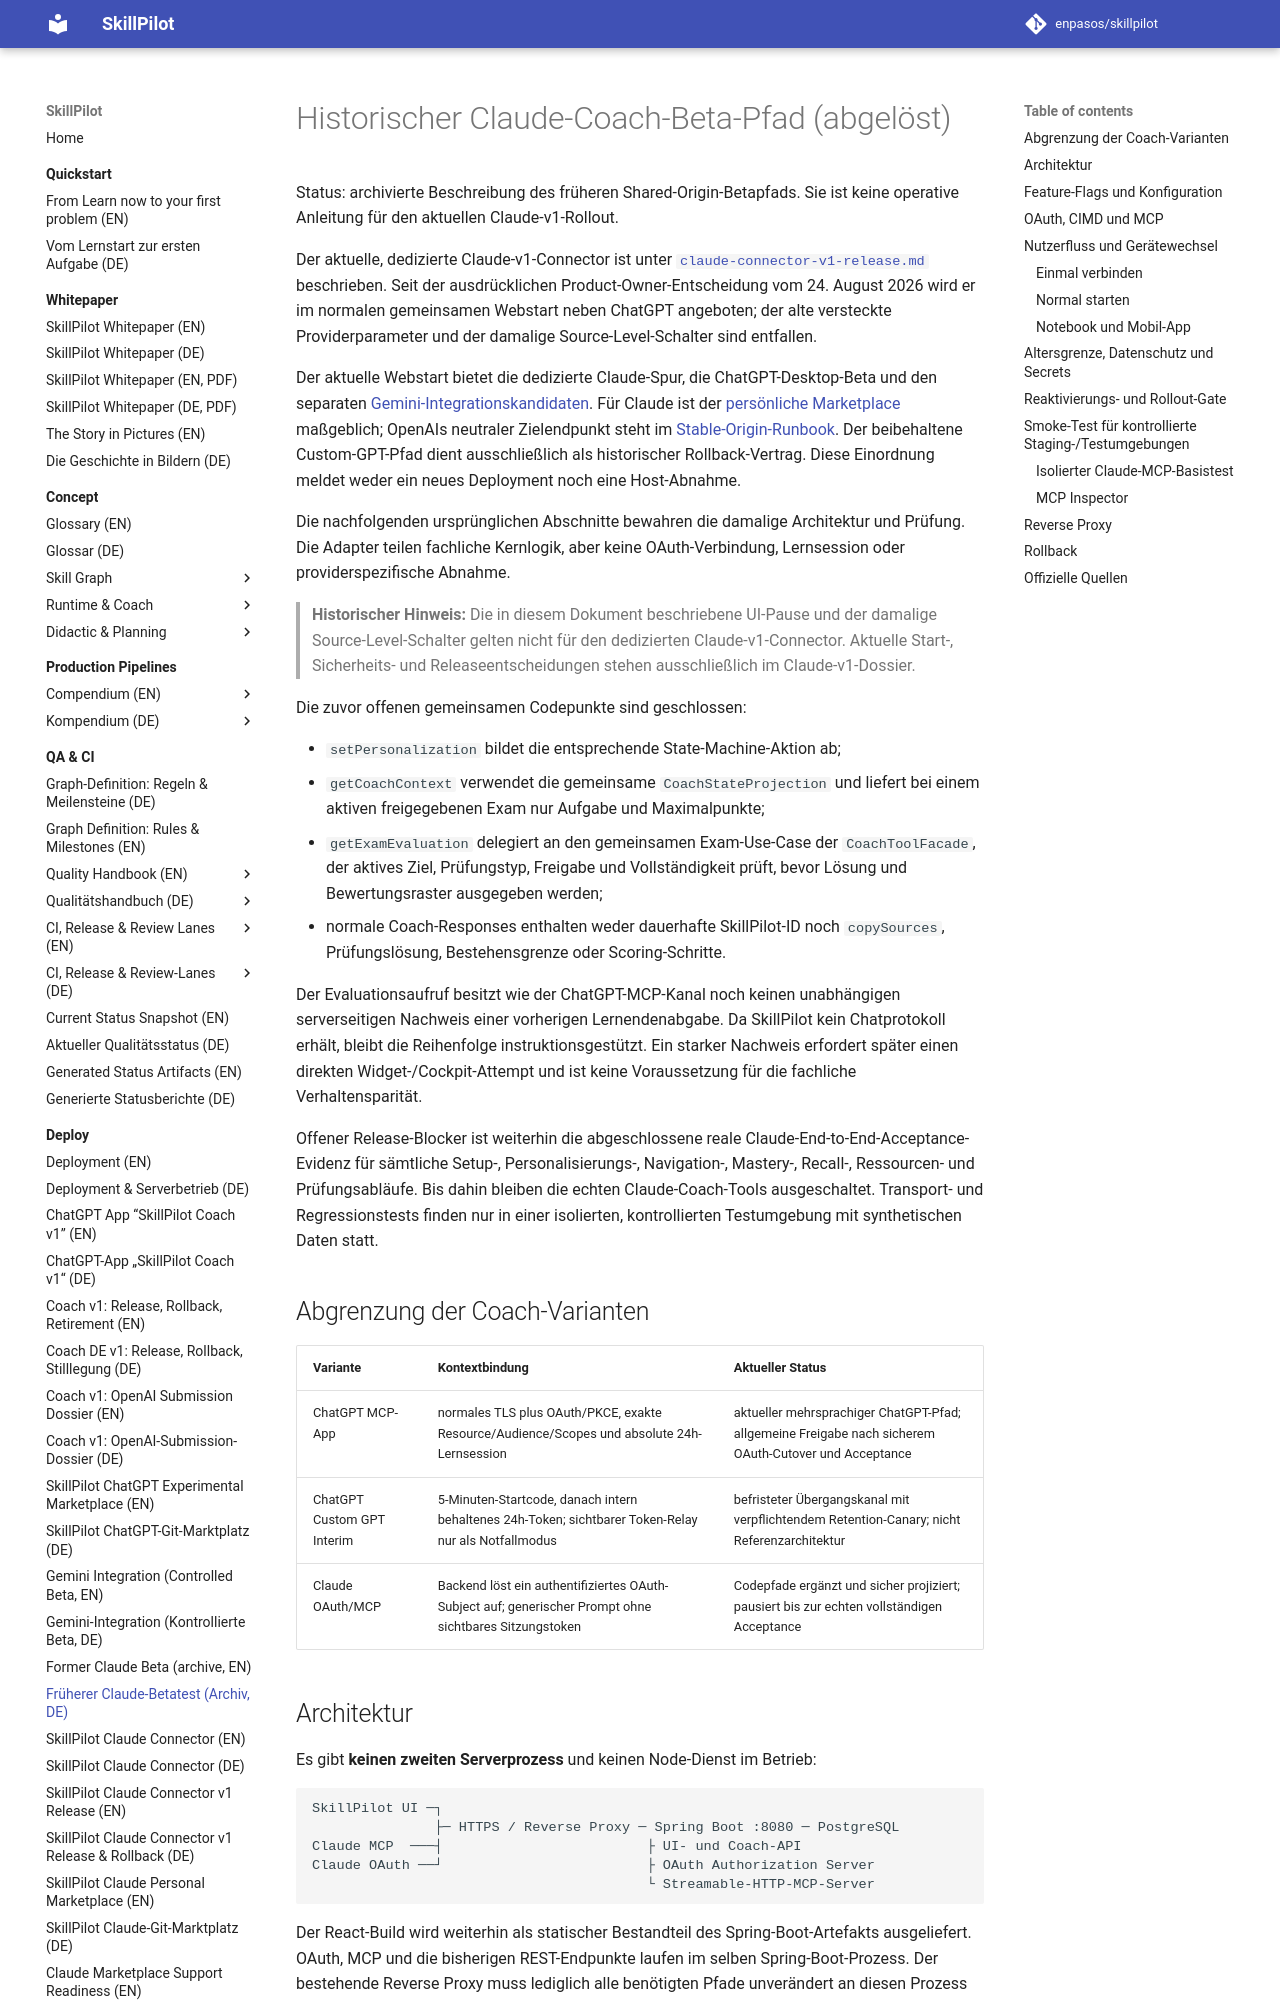

repository: enpasos/skillpilot · page: deploy/claude-coach-beta.de/index.html · generator: mkdocs

# Historischer Claude-Coach-Beta-Pfad (abgelöst)

Status: archivierte Beschreibung des früheren Shared-Origin-Betapfads. Sie ist
keine operative Anleitung für den aktuellen Claude-v1-Rollout.

Der aktuelle, dedizierte Claude-v1-Connector ist unter
[`claude-connector-v1-release.md`](claude-connector-v1-release.md) beschrieben.
Seit der ausdrücklichen Product-Owner-Entscheidung vom 24. August 2026 wird er
im normalen gemeinsamen Webstart neben ChatGPT angeboten; der alte versteckte
Providerparameter und der damalige Source-Level-Schalter sind entfallen.

Der aktuelle Webstart bietet die dedizierte Claude-Spur, die ChatGPT-Desktop-Beta und den separaten [Gemini-Integrationskandidaten](gemini-integration.md). Für Claude ist der [persönliche Marketplace](claude-personal-marketplace-release.md) maßgeblich; OpenAIs neutraler Zielendpunkt steht im [Stable-Origin-Runbook](openai-stable-origin.md). Der beibehaltene Custom-GPT-Pfad dient ausschließlich als historischer Rollback-Vertrag. Diese Einordnung meldet weder ein neues Deployment noch eine Host-Abnahme.

Die nachfolgenden ursprünglichen Abschnitte bewahren die damalige Architektur und Prüfung. Die Adapter teilen fachliche Kernlogik, aber keine OAuth-Verbindung, Lernsession oder providerspezifische Abnahme.

> **Historischer Hinweis:** Die in diesem Dokument beschriebene UI-Pause und
> der damalige Source-Level-Schalter gelten nicht für den dedizierten
> Claude-v1-Connector. Aktuelle Start-, Sicherheits- und Releaseentscheidungen
> stehen ausschließlich im Claude-v1-Dossier.

Die zuvor offenen gemeinsamen Codepunkte sind geschlossen:

- `setPersonalization` bildet die entsprechende State-Machine-Aktion ab;
- `getCoachContext` verwendet die gemeinsame `CoachStateProjection` und liefert
  bei einem aktiven freigegebenen Exam nur Aufgabe und Maximalpunkte;
- `getExamEvaluation` delegiert an den gemeinsamen Exam-Use-Case der
  `CoachToolFacade`, der aktives Ziel, Prüfungstyp, Freigabe und Vollständigkeit
  prüft, bevor Lösung und Bewertungsraster ausgegeben werden;
- normale Coach-Responses enthalten weder dauerhafte SkillPilot-ID noch
  `copySources`, Prüfungslösung, Bestehensgrenze oder Scoring-Schritte.

Der Evaluationsaufruf besitzt wie der ChatGPT-MCP-Kanal noch keinen
unabhängigen serverseitigen Nachweis einer vorherigen Lernendenabgabe. Da
SkillPilot kein Chatprotokoll erhält, bleibt die Reihenfolge instruktionsgestützt.
Ein starker Nachweis erfordert später einen direkten Widget-/Cockpit-Attempt und
ist keine Voraussetzung für die fachliche Verhaltensparität.

Offener Release-Blocker ist weiterhin die abgeschlossene reale
Claude-End-to-End-Acceptance-Evidenz für sämtliche Setup-, Personalisierungs-,
Navigation-, Mastery-, Recall-, Ressourcen- und Prüfungsabläufe. Bis dahin bleiben
die echten Claude-Coach-Tools ausgeschaltet. Transport- und Regressionstests finden
nur in einer isolierten, kontrollierten Testumgebung mit synthetischen Daten statt.

## Abgrenzung der Coach-Varianten

| Variante | Kontextbindung | Aktueller Status |
| --- | --- | --- |
| ChatGPT MCP-App | normales TLS plus OAuth/PKCE, exakte Resource/Audience/Scopes und absolute 24h-Lernsession | aktueller mehrsprachiger ChatGPT-Pfad; allgemeine Freigabe nach sicherem OAuth-Cutover und Acceptance |
| ChatGPT Custom GPT Interim | 5-Minuten-Startcode, danach intern behaltenes 24h-Token; sichtbarer Token-Relay nur als Notfallmodus | befristeter Übergangskanal mit verpflichtendem Retention-Canary; nicht Referenzarchitektur |
| Claude OAuth/MCP | Backend löst ein authentifiziertes OAuth-Subject auf; generischer Prompt ohne sichtbares Sitzungstoken | Codepfade ergänzt und sicher projiziert; pausiert bis zur echten vollständigen Acceptance |
